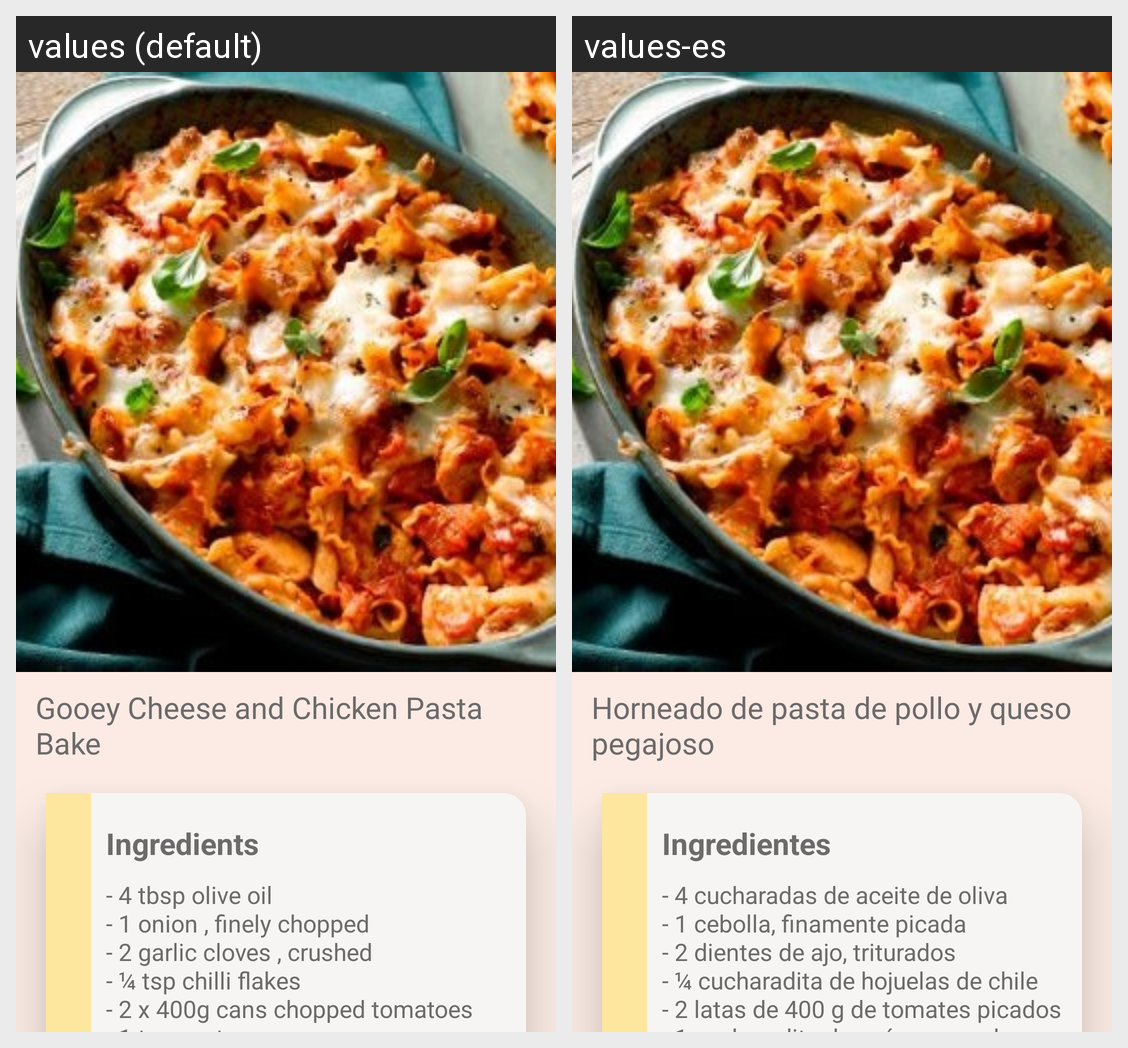

Here is an Android app screen in its default locale and in the app's own translations. Write out the translated-string differences for the strings that appear on this screen.
Android screen res/layout/activity_bake.xml rendered under 2 locales, left to right: values (default), values-es. Device: Nexus 5 (rendered at 1080×1920; each locale shown at half size, 540×960, under a caption strip naming it); theme AppTheme.
Strings drawn on this screen, with the default value and each locale's value (text and hints the layout hard-codes, and strings that could not be matched under every locale, appear in the picture but are not listed):

pasta_bake
  values: Gooey Cheese and Chicken Pasta Bake
  values-es: Horneado de pasta de pollo y queso pegajoso

ingredients
  values: Ingredients
  values-es: Ingredientes

ingr_pasta_bake
  values: - 4 tbsp olive oil
      - 1 onion , finely chopped
      - 2 garlic cloves , crushed
      - ¼ tsp chilli flakes
      - 2 x 400g cans chopped tomatoes
      - 1 tsp caster sugar 
      - 6 tbsp mascarpone
      - 4 skinless chicken breasts, sliced into strips
      - 300g penne
      - 70g mature cheddar , grated
      - 50g grated mozzarella
      - ½ small bunch of parsley , finely chopped
  values-es: - 4 cucharadas de aceite de oliva
      - 1 cebolla, finamente picada
      - 2 dientes de ajo, triturados
      - ¼ cucharadita de hojuelas de chile
      - 2 latas de 400 g de tomates picados
      - 1 cucharadita de azúcar en polvo 
      - 6 cucharadas de mascarpone
      - 4 pechugas de pollo sin piel, cortadas en tiras
      - 300g de penne
      - 70g de queso cheddar maduro, rallado
      - 50g de mozzarella rallada
      - ½ manojo pequeño de perejil, …[clipped]
